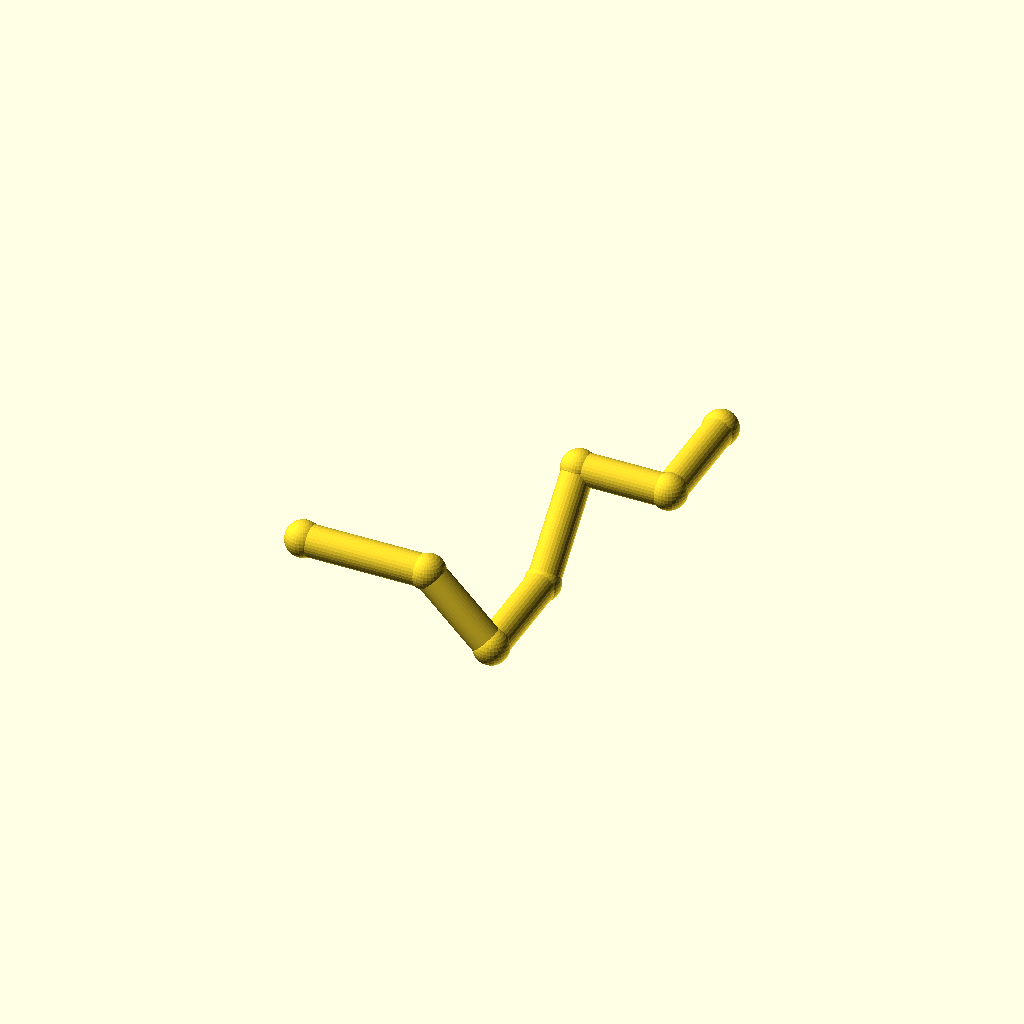
Cell 1 — every parameter at its default value.
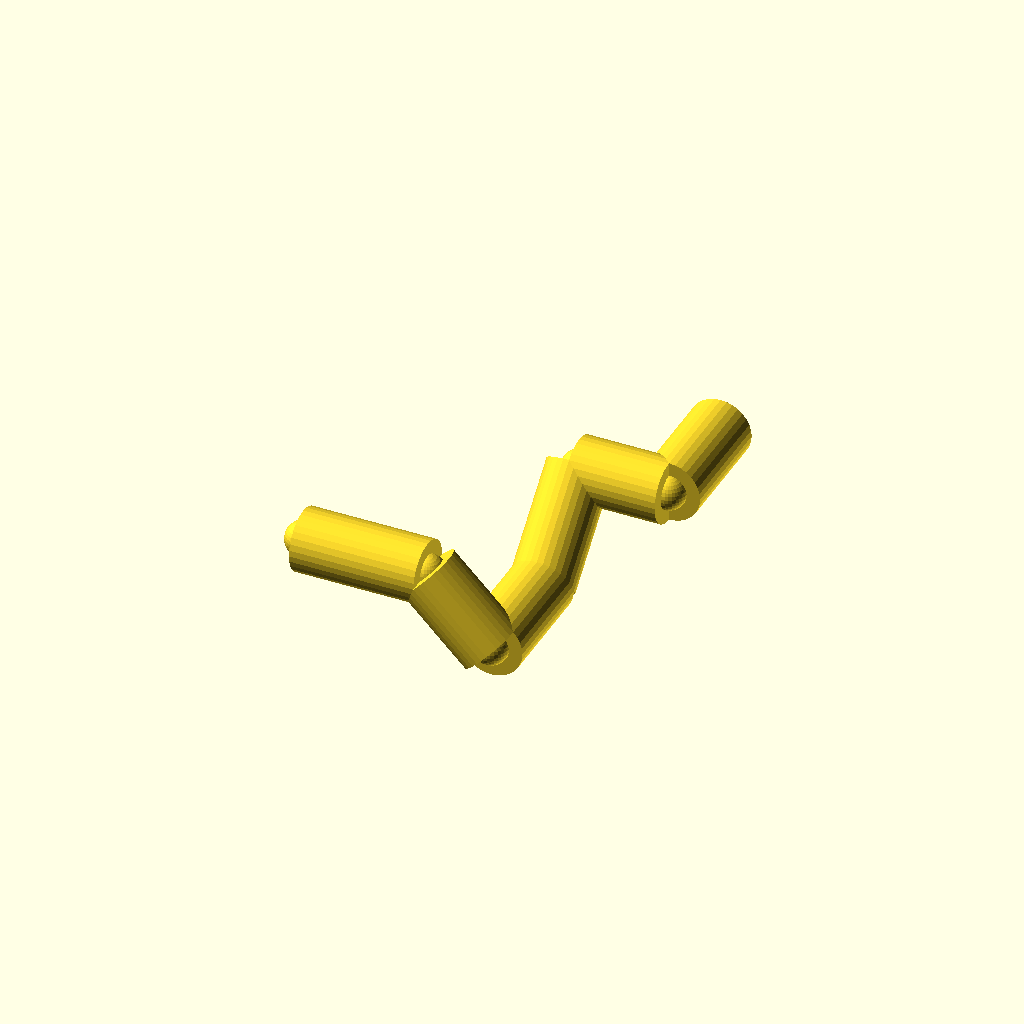
Cell 2: pipe_r = 9 (everything else at default).
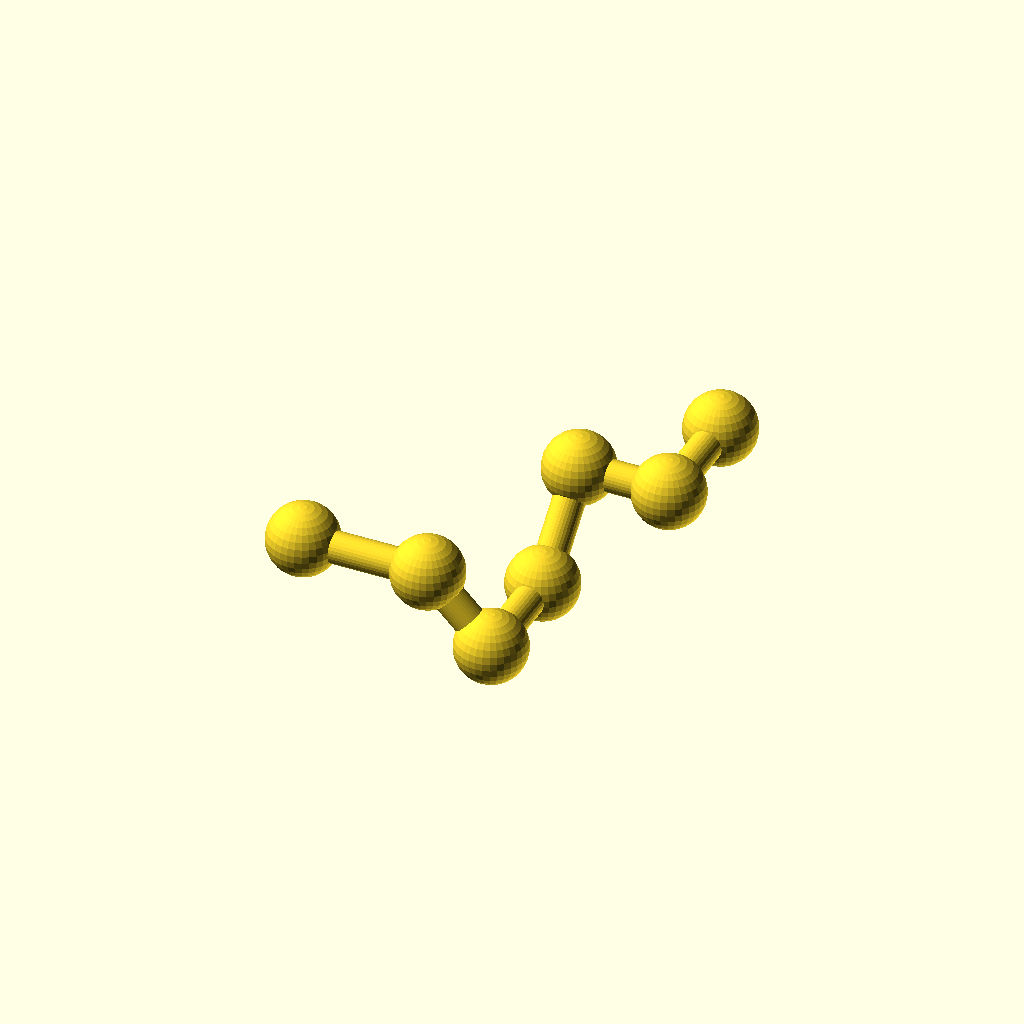
Cell 3: collar_r = 10.2 (everything else at default).
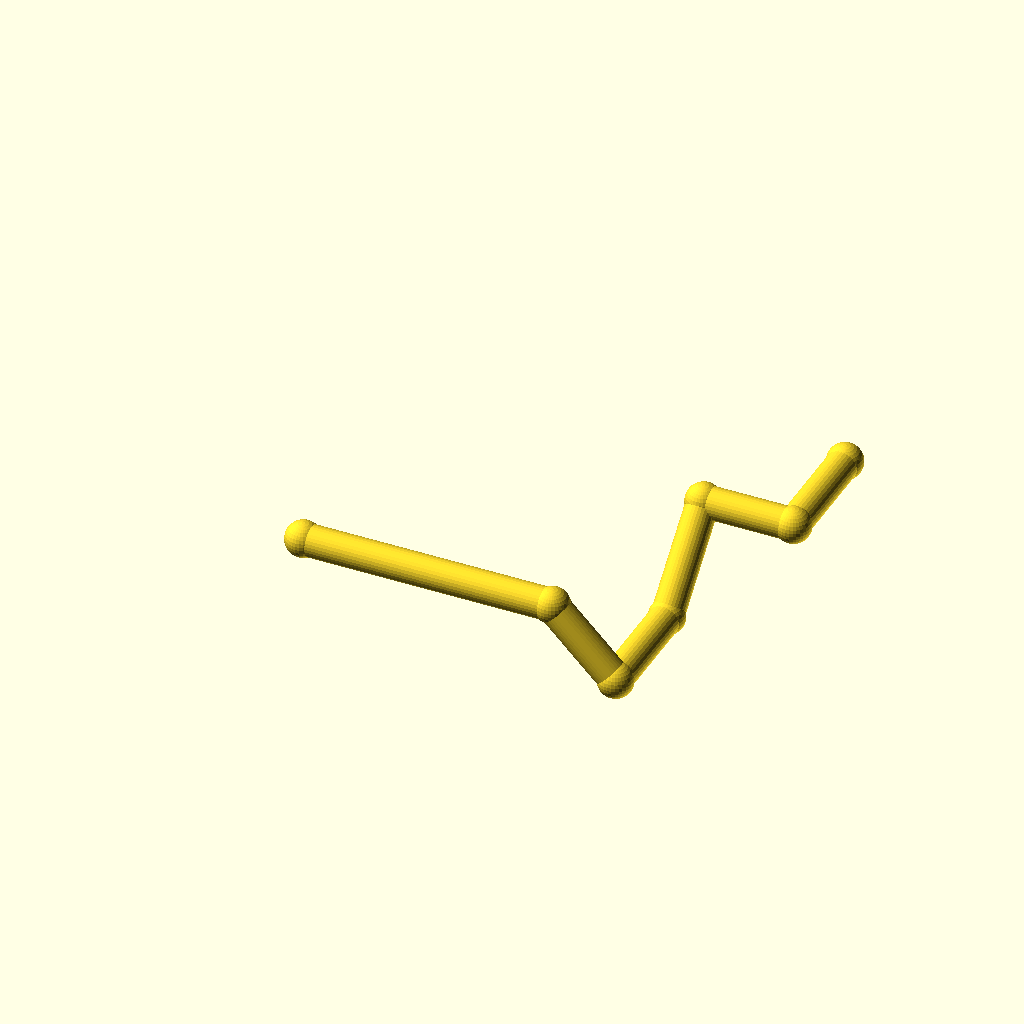
Cell 4 — leg_1 set to 72, the other parameters unchanged.
All cells are drawn from one camera (rotation 55°, 0°, 25°, orthographic, colour scheme Cornfield), so only the parameter changes between them.
OpenSCAD source file optional_data/data/wire2/piperoutes/scene_0002.scad:
$fn = 32;

// ----------------------------------------------------------------------
// Pipe route
// ----------------------------------------------------------------------

// --- parameters (mm) ---
pipe_r = 4.5;             // pipe radius
collar_r = 5.1;           // joint collar radius
turn_90 = 90;             // right-angle elbow, degrees
turn_45 = 45;             // diagonal elbow angle, degrees
leg_1 = 36;               // length of pipe segment 1
leg_2 = 26;               // length of pipe segment 2
leg_3 = 32;               // length of pipe segment 3
leg_4 = 32;               // length of pipe segment 4
leg_5 = 26;               // length of pipe segment 5
leg_6 = 32;               // length of pipe segment 6
segments = 6;             // number of straight pipe segments

bbox_x = (leg_1 + leg_2 / sqrt(2) + leg_5) - (0) + 2 * collar_r;  // overall X, joints included
bbox_y = (leg_3 + leg_4 / sqrt(2) + leg_6) - (0) + 2 * collar_r;  // overall Y, joints included
bbox_z = (-leg_2 / sqrt(2) + leg_4 / sqrt(2)) - (-leg_2 / sqrt(2)) + 2 * collar_r;  // overall Z, joints included
pipe_d = 2 * pipe_r;  // pipe outer diameter
collar_d = 2 * collar_r;  // collar diameter
p0 = [0, 0, 0];
p1 = p0 + [1, 0, 0] * leg_1;
p2 = p1 + [1 / sqrt(2), 0, -1 / sqrt(2)] * leg_2;
p3 = p2 + [0, 1, 0] * leg_3;
p4 = p3 + [0, 1 / sqrt(2), 1 / sqrt(2)] * leg_4;
p5 = p4 + [1, 0, 0] * leg_5;
p6 = p5 + [0, 1, 0] * leg_6;
nodes = [p0, p1, p2, p3, p4, p5, p6];

module member(a, b, r) {
  /* round stock from joint a to joint b, ends buried in the joint balls */
  d = b - a;
  length = norm(d);
  translate(a) rotate([0, acos(d[2] / length), atan2(d[1], d[0])])
    cylinder(h = length, r = r);
}

module joint(p, r) {
  /* ball at the joint centre, fatter than every member meeting there */
  translate(p) sphere(r = r);
}

/* members - each call is one graph edge */
member(nodes[0], nodes[1], pipe_r);
member(nodes[1], nodes[2], pipe_r);
member(nodes[2], nodes[3], pipe_r);
member(nodes[3], nodes[4], pipe_r);
member(nodes[4], nodes[5], pipe_r);
member(nodes[5], nodes[6], pipe_r);

/* joint balls */
for (p = nodes) joint(p, collar_r);
Parameter table extracted from the source (name, type, default, range or options):
pipe_r: number, default 4.5
collar_r: number, default 5.1
turn_90: number, default 90
turn_45: number, default 45
leg_1: number, default 36
leg_2: number, default 26
leg_3: number, default 32
leg_4: number, default 32
leg_5: number, default 26
leg_6: number, default 32
segments: number, default 6
p0: vector, default [0, 0, 0]
